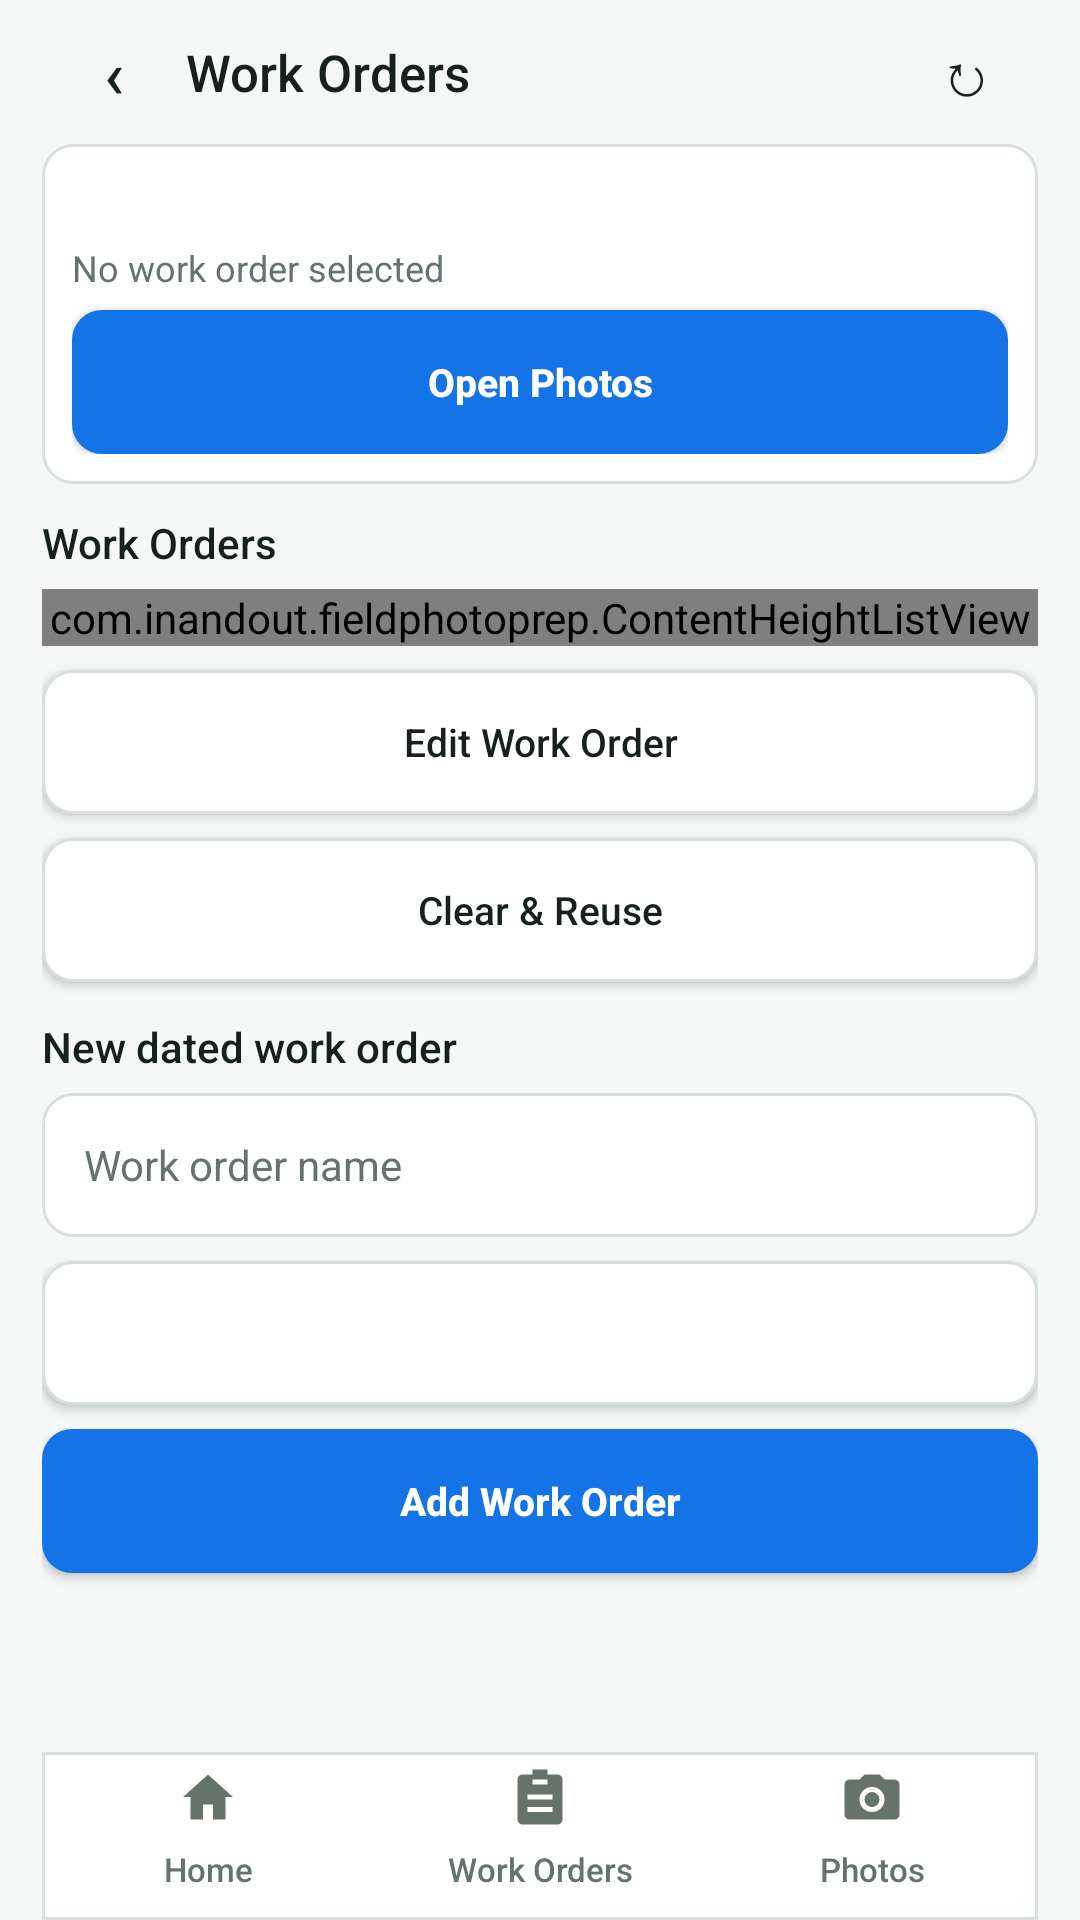

Android layout source for this screen:
<!-- AndroidManifest.xml: application theme android:Theme.Material.Light.NoActionBar -->
<!-- res/layout/screen_work_orders.xml -->
<?xml version="1.0" encoding="utf-8"?>
<LinearLayout
    xmlns:android="http://schemas.android.com/apk/res/android"
    android:id="@+id/work_orders_root"
    android:layout_width="match_parent"
    android:layout_height="match_parent"
    android:background="@color/home_background"
    android:orientation="vertical"
    android:paddingStart="14dp"
    android:paddingEnd="14dp">
    <LinearLayout
        android:layout_width="match_parent"
        android:layout_height="48dp"
        android:gravity="center_vertical"
        android:orientation="horizontal">
        <Button
            android:id="@+id/work_order_back"
            android:layout_width="48dp"
            android:layout_height="48dp"
            android:background="@android:color/transparent"
            android:minWidth="0dp"
            android:text="‹"
            android:textAllCaps="false"
            android:textColor="@color/home_text_primary"
            android:textSize="22sp"
            style="@style/FieldAction" />
        <TextView
            android:layout_width="0dp"
            android:layout_height="wrap_content"
            android:layout_weight="1"
            android:text="Work Orders"
            android:textColor="@color/home_text_primary"
            style="@style/FieldAppTitle" />
        <Button
            android:id="@+id/work_order_refresh"
            android:layout_width="48dp"
            android:layout_height="48dp"
            android:background="@android:color/transparent"
            android:minWidth="0dp"
            android:text="↻"
            android:textAllCaps="false"
            android:textColor="@color/home_text_primary"
            android:textSize="20sp"
            style="@style/FieldAction" />
    </LinearLayout>
    <TextView
        android:id="@+id/work_order_master_text"
        android:layout_width="1dp"
        android:layout_height="1dp"
        android:visibility="gone" />
    <LinearLayout
        android:layout_width="match_parent"
        android:layout_height="wrap_content"
        android:background="@drawable/bg_concept_card"
        android:orientation="vertical"
        android:padding="10dp">
        <TextView
            android:id="@+id/work_order_address"
            android:layout_width="match_parent"
            android:layout_height="wrap_content"
            android:ellipsize="end"
            android:maxLines="2"
            android:textColor="@color/home_text_primary"
            android:textSize="14sp"
            android:textStyle="normal"
            android:fontFamily="sans-serif-medium" />
        <TextView
            android:id="@+id/work_order_current"
            android:layout_width="match_parent"
            android:layout_height="wrap_content"
            android:layout_marginTop="4dp"
            android:text="No work order selected"
            android:textColor="@color/home_text_secondary"
            android:textSize="12sp" />
        <Button
            android:id="@+id/work_order_photos"
            android:layout_width="match_parent"
            android:layout_height="48dp"
            android:layout_marginTop="6dp"
            android:background="@drawable/bg_concept_blue_button"
            android:text="Open Photos"
            android:textAllCaps="false"
            android:textColor="@color/home_on_primary"
            android:textStyle="bold"
            style="@style/FieldAction" />
    </LinearLayout>
    <TextView
        android:id="@+id/work_order_status"
        android:layout_width="match_parent"
        android:layout_height="wrap_content"
        android:layout_marginTop="8dp"
        android:background="@drawable/bg_concept_info_status"
            android:padding="9dp"
            android:textColor="@color/home_blue_dark"
        android:textSize="12sp"
        android:visibility="gone" />
    <ScrollView
        android:id="@+id/work_order_scroll"
        android:layout_width="match_parent"
        android:layout_height="0dp"
        android:layout_weight="1"
        android:fillViewport="true">
        <LinearLayout
            android:layout_width="match_parent"
            android:layout_height="wrap_content"
            android:orientation="vertical"
            android:paddingTop="10dp"
            android:paddingBottom="10dp">
            <TextView
                android:id="@+id/work_order_list_heading"
                android:layout_width="match_parent"
                android:layout_height="wrap_content"
                android:text="Work Orders"
                android:textColor="@color/home_text_primary"
                android:textSize="14sp"
                android:textStyle="normal"
                android:fontFamily="sans-serif-medium" />
            <com.inandout.fieldphotoprep.ContentHeightListView
                android:id="@+id/work_order_list"
                android:layout_width="match_parent"
                android:layout_height="wrap_content"
                android:layout_marginTop="6dp"
                android:divider="@android:color/transparent"
                android:dividerHeight="7dp"
                android:nestedScrollingEnabled="false" />
            <Button
                android:id="@+id/work_order_edit"
                android:layout_width="match_parent"
                android:layout_height="48dp"
                android:layout_marginTop="8dp"
                android:text="Edit Work Order"
                android:textAllCaps="false"
                style="@style/FieldAction" />
            <Button
                android:id="@+id/work_order_clear_reuse"
                android:layout_width="match_parent"
                android:layout_height="48dp"
                android:layout_marginTop="8dp"
                android:text="Clear &amp; Reuse"
                android:textAllCaps="false"
                style="@style/FieldAction" />
            <TextView
                android:layout_width="match_parent"
                android:layout_height="wrap_content"
                android:layout_marginTop="12dp"
                android:text="New dated work order"
                android:textColor="@color/home_text_primary"
                android:textSize="14sp"
                android:textStyle="normal"
                android:fontFamily="sans-serif-medium" />
            <EditText
                android:id="@+id/work_order_name_input"
                android:layout_width="match_parent"
                android:layout_height="48dp"
                android:layout_marginTop="6dp"
                android:background="@drawable/bg_concept_card"
                android:hint="Work order name"
                android:importantForAutofill="no"
                android:saveEnabled="false"
                android:paddingStart="14dp"
                android:paddingEnd="14dp"
                android:singleLine="true"
                android:textColor="@color/home_text_primary"
                android:textColorHint="@color/home_text_secondary"
                android:textSize="14sp" />
            <Button
                android:id="@+id/work_order_date_button"
                android:layout_width="match_parent"
                android:layout_height="48dp"
                android:layout_marginTop="8dp"
                android:gravity="center_vertical|start"
                android:paddingStart="14dp"
                android:paddingEnd="14dp"
                android:textAllCaps="false"
                android:textSize="14sp"
                style="@style/FieldAction" />
            <Button
                android:id="@+id/work_order_create_button"
                android:layout_width="match_parent"
                android:layout_height="48dp"
                android:layout_marginTop="8dp"
                android:background="@drawable/bg_concept_blue_button"
                android:text="Add Work Order"
                android:textAllCaps="false"
                android:textColor="@color/home_on_primary"
                android:textStyle="bold"
                style="@style/FieldAction" />
        </LinearLayout>
    </ScrollView>
    <include
        layout="@layout/field_bottom_navigation" />
</LinearLayout>
<!-- res/layout/field_bottom_navigation.xml (included above) -->
<?xml version="1.0" encoding="utf-8"?>
<LinearLayout
    xmlns:android="http://schemas.android.com/apk/res/android"
    android:id="@+id/field_bottom_navigation"
    android:layout_width="match_parent"
    android:layout_height="56dp"
    android:background="@drawable/bg_concept_nav"
    android:gravity="center"
    android:orientation="horizontal">
    <Button
        android:id="@+id/nav_home"
        style="@style/FieldNavItem"
        android:drawableTop="@drawable/ic_field_home"
        android:text="Home" />
    <Button
        android:id="@+id/nav_work_orders"
        style="@style/FieldNavItem"
        android:drawableTop="@drawable/ic_field_work_orders"
        android:text="Work Orders" />
    <Button
        android:id="@+id/nav_photos"
        style="@style/FieldNavItem"
        android:drawableTop="@drawable/ic_field_camera"
        android:text="Photos" />
</LinearLayout>
<!-- resources referenced by this layout -->
<resources>
  <color name="home_background">#F5F8F6</color>
  <color name="home_blue_dark">#0D5CBD</color>
  <color name="home_on_primary">#FFFFFF</color>
  <color name="home_text_primary">#17211B</color>
  <color name="home_text_secondary">#66736B</color>
  <!-- drawable bg_concept_card (drawable) -->
  <?xml version="1.0" encoding="utf-8"?>
  <shape
      xmlns:android="http://schemas.android.com/apk/res/android"
      android:shape="rectangle">
      <solid
          android:color="@color/home_surface" />
      <stroke
          android:width="1dp"
          android:color="@color/home_outline" />
      <corners
          android:radius="10dp" />
  </shape>
  <!-- drawable bg_concept_info_status (drawable) -->
  <?xml version="1.0" encoding="utf-8"?>
  <shape xmlns:android="http://schemas.android.com/apk/res/android" android:shape="rectangle">
      <solid android:color="@color/home_blue_soft" />
      <corners android:radius="12dp" />
  </shape>
  <!-- drawable bg_concept_nav (drawable) -->
  <?xml version="1.0" encoding="utf-8"?>
          <shape xmlns:android="http://schemas.android.com/apk/res/android" android:shape="rectangle">
              <solid android:color="@color/home_surface" />
              <stroke android:width="1dp" android:color="@color/home_outline" />
          </shape>
  <!-- drawable ic_field_camera (drawable) -->
  <?xml version="1.0" encoding="utf-8"?>
  <vector xmlns:android="http://schemas.android.com/apk/res/android" android:width="20dp" android:height="20dp" android:viewportWidth="24" android:viewportHeight="24">
      <path android:fillColor="#FF000000" android:pathData="M9,3L7,5H3A2,2 0,0 0,1 7V19A2,2 0,0 0,3 21H21A2,2 0,0 0,23 19V7A2,2 0,0 0,21 5H17L15,3H9M12,8A5,5 0,1 1,12 18A5,5 0,1 1,12 8M12,10A3,3 0,1 0,12 16A3,3 0,1 0,12 10Z" />
  </vector>
  <!-- drawable ic_field_home (drawable) -->
  <?xml version="1.0" encoding="utf-8"?>
  <vector xmlns:android="http://schemas.android.com/apk/res/android" android:width="20dp" android:height="20dp" android:viewportWidth="24" android:viewportHeight="24">
      <path android:fillColor="#FF000000" android:pathData="M12,3L2,12H5V21H10V15H14V21H19V12H22L12,3Z" />
  </vector>
  <!-- drawable ic_field_work_orders (drawable) -->
  <?xml version="1.0" encoding="utf-8"?>
  <vector xmlns:android="http://schemas.android.com/apk/res/android" android:width="20dp" android:height="20dp" android:viewportWidth="24" android:viewportHeight="24">
      <path android:fillColor="#FF000000" android:pathData="M19,3H15V1H9V3H5A2,2 0,0 0,3 5V21A2,2 0,0 0,5 23H19A2,2 0,0 0,21 21V5A2,2 0,0 0,19 3M9,5H15V7H9V5M7,11H17V13H7V11M7,16H17V18H7V16Z" />
  </vector>
  <style name="FieldAppTitle">
          <item name="android:textSize">17sp</item>
          <item name="android:fontFamily">sans-serif-medium</item>
          <item name="android:textStyle">normal</item>
          <item name="android:maxLines">1</item>
          <item name="android:ellipsize">end</item>
          <item name="android:textColor">@color/home_text_primary</item>
      </style>
  <color name="home_blue">#1473E6</color>
  <color name="home_surface">#FFFFFF</color>
  <color name="home_outline">#D8E0DA</color>
  <color name="home_blue_soft">#E9F2FF</color>
  <!-- drawable bg_field_nav_item (drawable) -->
  <?xml version="1.0" encoding="utf-8"?>
  <selector xmlns:android="http://schemas.android.com/apk/res/android">
      <item android:state_selected="true">
          <inset android:insetLeft="6dp" android:insetRight="6dp" android:insetTop="5dp" android:insetBottom="5dp" android:drawable="@drawable/bg_concept_soft_green" />
      </item>
      <item android:drawable="@android:color/transparent" />
  </selector>
  <!-- drawable bg_concept_soft_green (drawable) -->
  <?xml version="1.0" encoding="utf-8"?>
  <shape
      xmlns:android="http://schemas.android.com/apk/res/android"
      android:shape="rectangle">
      <solid
          android:color="@color/home_primary_soft" />
      <corners
          android:radius="10dp" />
  </shape>
  <color name="home_primary_soft">#E3F4EC</color>
</resources>
